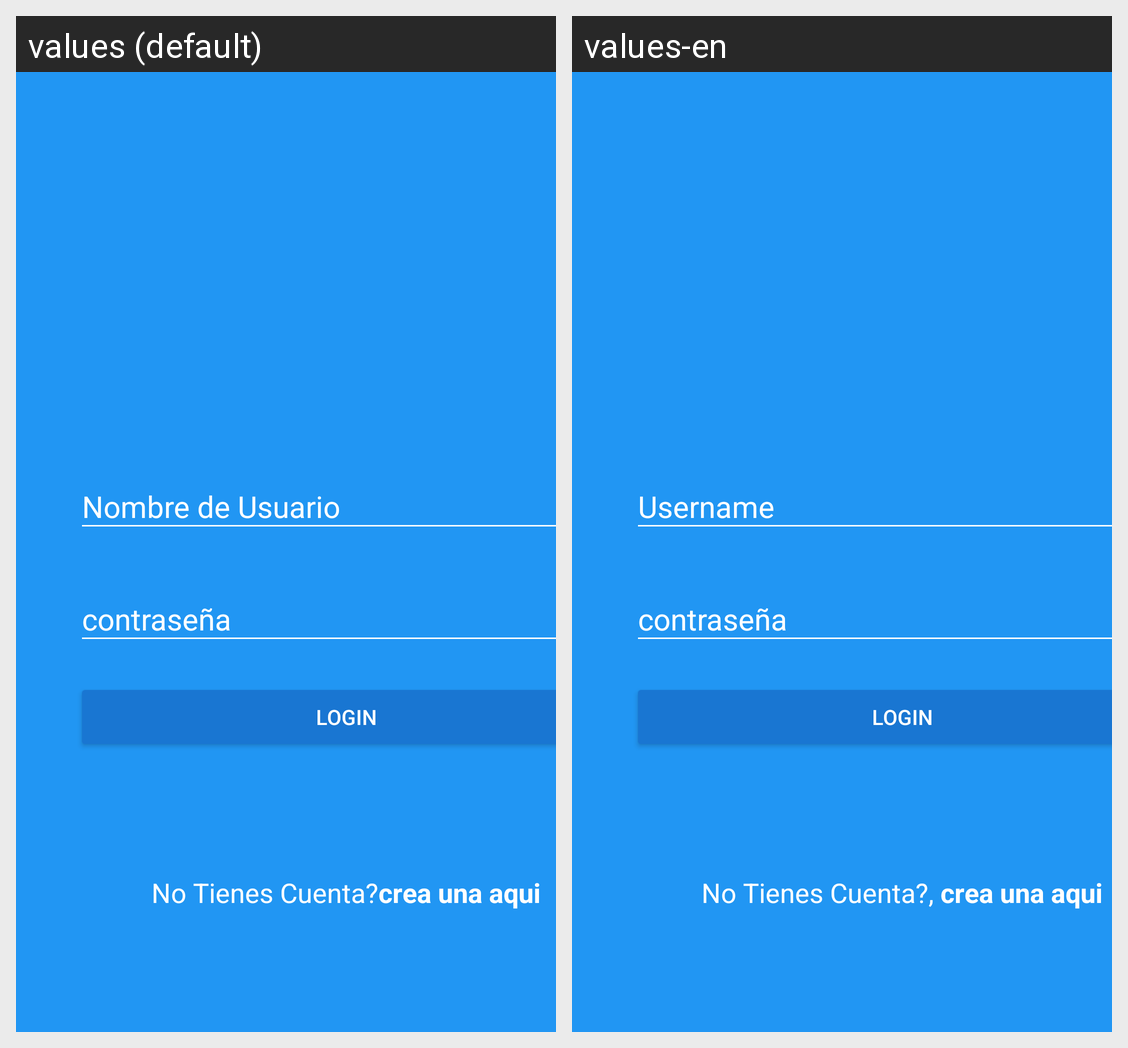

Locale-by-locale string values for the Android screen shown in this grid:
Android screen res/layout/activity_login.xml rendered under 2 locales, left to right: values (default), values-en. Device: Nexus 5 (rendered at 1080×1920; each locale shown at half size, 540×960, under a caption strip naming it); theme AppTheme.
Strings drawn on this screen, with the default value and each locale's value (text and hints the layout hard-codes, and strings that could not be matched under every locale, appear in the picture but are not listed):

nombre_de_usuario
  values: Nombre de Usuario
  values-en: Username

button_text
  values: login
  values-en: login

no_tienes_cuenta
  values: No Tienes Cuenta?
  values-en: No Tienes Cuenta?, 

crea_una_aqui
  values: crea una aqui
  values-en: crea una aqui
